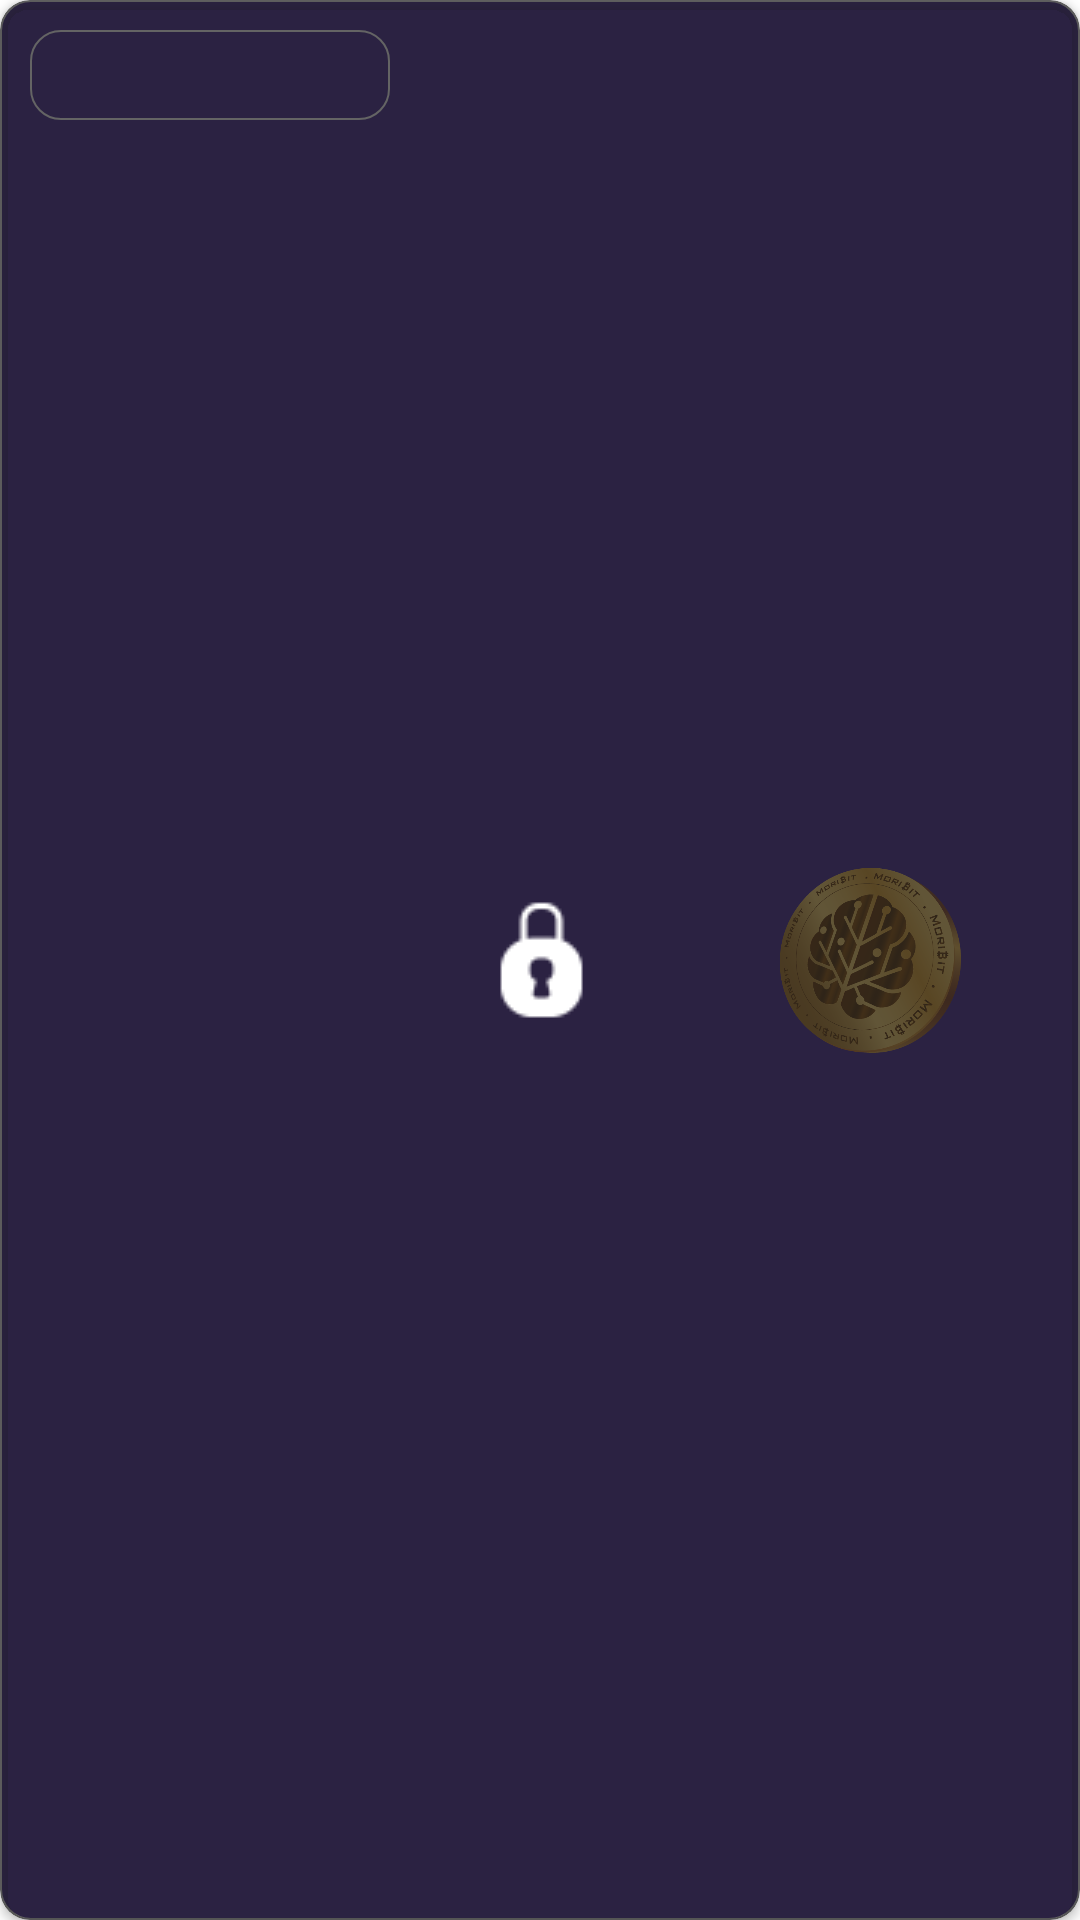

Produce the Android XML layout that renders to this screen, including the resource entries it uses.
<!-- AndroidManifest.xml: application theme Theme.Morimint -->
<!-- res/layout/daily_bonus_item_large.xml -->
<?xml version="1.0" encoding="utf-8"?>
<androidx.constraintlayout.widget.ConstraintLayout xmlns:android="http://schemas.android.com/apk/res/android"
    android:layout_width="385dp"
    android:layout_height="100dp"
    android:layout_marginTop="5dp"
    xmlns:app="http://schemas.android.com/apk/res-auto"
    xmlns:tools="http://schemas.android.com/tools"
    android:background="@drawable/card_layout_bg">

    <RelativeLayout
        android:layout_width="120dp"
        android:layout_height="30dp"
        android:background="@drawable/card_layout_bg"
        app:layout_constraintTop_toTopOf="parent"
        app:layout_constraintStart_toStartOf="parent"
        android:layout_marginTop="10dp"
        android:layout_marginStart="10dp">

        <androidx.appcompat.widget.AppCompatTextView
            android:id="@+id/tvDay"
            android:layout_width="wrap_content"
            android:layout_height="wrap_content"
            tools:text="Day 10"
            android:layout_centerVertical="true"
            android:layout_marginStart="15dp"
            android:textColor="@color/white"
            android:fontFamily="@font/opensans_bold"
            tools:ignore="RelativeOverlap" />

        <androidx.appcompat.widget.AppCompatImageView
            android:id="@+id/isComplete"
            android:layout_width="25dp"
            android:layout_height="25dp"
            android:layout_alignParentEnd="true"
            android:layout_centerVertical="true"
            android:visibility="gone"
            android:layout_marginEnd="10dp"
            android:src="@drawable/green_tick"
            />


    </RelativeLayout>

    <androidx.appcompat.widget.AppCompatImageView
        android:layout_width="80dp"
        android:layout_height="80dp"
        android:src="@drawable/coin_mint"
        app:layout_constraintTop_toTopOf="parent"
        app:layout_constraintBottom_toBottomOf="parent"
        app:layout_constraintEnd_toEndOf="parent"
        android:layout_marginEnd="30dp"/>

    <androidx.appcompat.widget.AppCompatTextView
        android:id="@+id/tvReward"
        android:layout_width="wrap_content"
        android:layout_height="wrap_content"
        tools:text="1,000,000"
        app:layout_constraintStart_toStartOf="parent"
        app:layout_constraintEnd_toEndOf="parent"
        app:layout_constraintBottom_toBottomOf="parent"
        android:textColor="@color/white"
        android:fontFamily="@font/opensans_bold"
        android:textSize="25sp"
        android:layout_marginBottom="25dp"/>

    <androidx.cardview.widget.CardView
        android:id="@+id/bonusLocked"
        android:layout_width="match_parent"
        android:layout_height="match_parent"
        app:layout_constraintStart_toStartOf="parent"
        app:layout_constraintTop_toTopOf="parent"
        app:layout_constraintEnd_toEndOf="parent"
        app:layout_constraintBottom_toBottomOf="parent"
        app:cardBackgroundColor="@color/DarkGradientLockedView"
        android:padding="1dp"
        app:cardCornerRadius="10dp"
        >
        <androidx.appcompat.widget.AppCompatImageView
            android:layout_width="40dp"
            android:layout_height="40dp"
            android:src="@drawable/lock_ic"
            android:layout_gravity="center"
            />
    </androidx.cardview.widget.CardView>

</androidx.constraintlayout.widget.ConstraintLayout>
<!-- resources referenced by this layout -->
<resources>
  <color name="DarkGradientLockedView">#B3232323</color>
  <color name="white">#FFFFFFFF</color>
  <!-- drawable card_layout_bg (drawable) -->
  <?xml version="1.0" encoding="utf-8"?>
  <shape
      xmlns:android="http://schemas.android.com/apk/res/android"
      android:shape="rectangle">
      <solid android:color="#40228d" />
      <stroke
          android:width="0.5dp"
          android:color="#ffffff" />
      <corners android:radius="10dp"/>
  
  </shape>
  <!-- drawable coin_mint: png bitmap (drawable, 156697 bytes) -->
  <!-- drawable green_tick: png bitmap (drawable, 2445 bytes) -->
  <!-- drawable lock_ic: png bitmap (drawable, 2262 bytes) -->
  <style name="Theme.Morimint" parent="Theme.MaterialComponents.DayNight.NoActionBar">
          
          <item name="colorPrimary">@color/BaseColor</item>
          <item name="colorPrimaryVariant">@color/BaseColor</item>
          <item name="colorOnPrimary">@color/Views</item>
          
          <item name="colorSecondary">@color/BaseColor</item>
          <item name="colorSecondaryVariant">@color/Views</item>
          <item name="colorOnSecondary">@color/BaseColor</item>
          
          <item name="android:statusBarColor">?attr/colorPrimaryVariant</item>
          <item name="android:navigationBarColor">@color/black</item>
          
  
          <item name="android:screenOrientation">portrait</item>
          <item name="android:textColor">@color/TextColor</item>
          <item name="android:textSize">@dimen/TextSize</item>
          <item name="android:layoutDirection">ltr</item>
      </style>
  <color name="BaseColor">#30015f</color>
  <color name="Views">#ad24d8</color>
  <color name="black">#000000</color>
  <color name="TextColor">#F6F6F6</color>
  <dimen name="TextSize">15sp</dimen>
</resources>
